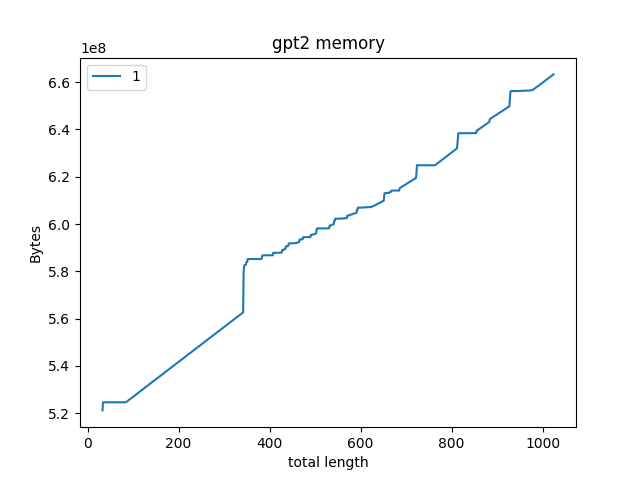

The file beside this chart, header and first rows:
33, 521221120
34, 524640768
35, 524640768
36, 524640768
37, 524640768
38, 524640768
39, 524640768
40, 524640768
41, 524640768
42, 524640768
43, 524640768
44, 524640768
45, 524640768
46, 524640768
47, 524640768
48, 524640768
49, 524640768
50, 524640768
51, 524640768
52, 524640768
53, 524640768
54, 524640768
55, 524640768
56, 524640768
57, 524640768
58, 524640768
59, 524640768
60, 524640768
61, 524640768
62, 524640768
63, 524640768
64, 524640768
65, 524640768
66, 524641280
67, 524641280
68, 524641280
69, 524641280
70, 524641280
71, 524641280
72, 524641280
73, 524641280
74, 524641280
75, 524641280
76, 524641280
77, 524641280
78, 524641280
79, 524641280
80, 524641280
81, 524641280
82, 524641280
83, 524641280
84, 524641280
85, 524751360
86, 524898816
87, 525046272
88, 525193728
89, 525341184
90, 525488640
91, 525636096
92, 525783552
93, 525931008
... 931 more rows
